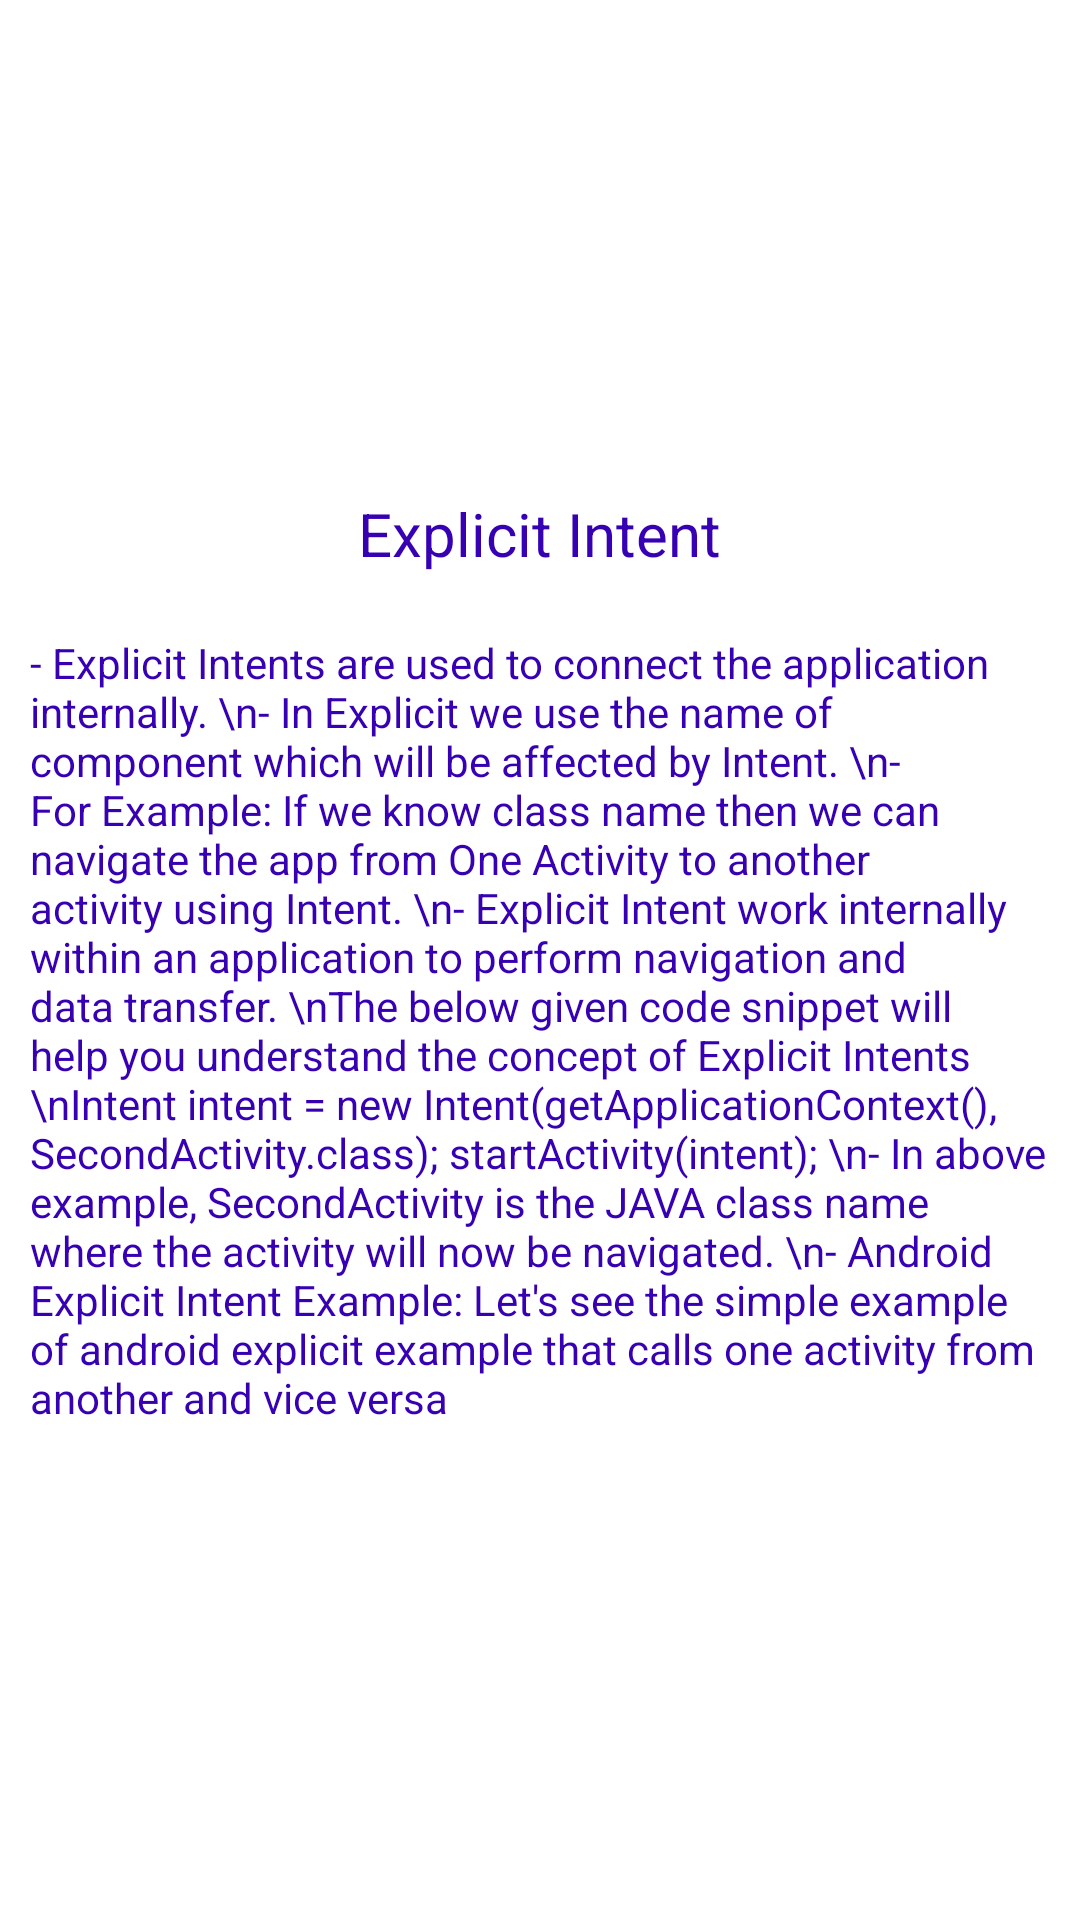

Produce the Android XML layout that renders to this screen, including the resource entries it uses.
<!-- AndroidManifest.xml: application theme Theme.TypesOfIntents -->
<!-- res/layout/activity_second.xml -->
<?xml version="1.0" encoding="utf-8"?>
<LinearLayout xmlns:android="http://schemas.android.com/apk/res/android"
    xmlns:app="http://schemas.android.com/apk/res-auto"
    xmlns:tools="http://schemas.android.com/tools"
    android:layout_width="match_parent"
    android:layout_height="match_parent"
    android:gravity="center"
    android:orientation="vertical"
    tools:context=".SecondActivity">


    <TextView
        android:layout_width="wrap_content"
        android:layout_height="wrap_content"
        android:text="Explicit Intent"
        android:textColor="@color/purple_700"
        android:textSize="20sp"
        android:textAlignment="center"
        android:layout_margin="10dp"
        />

    <TextView
        android:layout_width="wrap_content"
        android:layout_height="wrap_content"
        android:id="@+id/tv_justified_paragraph"
        android:text="- Explicit Intents are used to connect the application internally.
\n- In Explicit we use the name of component which will be affected by Intent.
\n- For Example: If we know class name then we can navigate the app from One Activity to another
activity using Intent.
\n- Explicit Intent work internally within an application to perform navigation and data transfer. \nThe
below given code snippet will help you understand the concept of Explicit Intents
\nIntent intent = new Intent(getApplicationContext(), SecondActivity.class);
startActivity(intent);
\n- In above example, SecondActivity is the JAVA class name where the activity will now be
navigated.
\n- Android Explicit Intent Example: Let's see the simple example of android explicit example that
calls one activity from another and vice versa"
        android:textColor="@color/purple_700"
        android:layout_margin="10dp"
        />

</LinearLayout>
<!-- resources referenced by this layout -->
<resources>
  <style name="Theme.TypesOfIntents" parent="Theme.MaterialComponents.DayNight.DarkActionBar">
          
          <item name="colorPrimary">@color/purple_500</item>
          <item name="colorPrimaryVariant">@color/purple_700</item>
          <item name="colorOnPrimary">@color/white</item>
          
          <item name="colorSecondary">@color/teal_200</item>
          <item name="colorSecondaryVariant">@color/teal_700</item>
          <item name="colorOnSecondary">@color/black</item>
          
          <item name="android:statusBarColor">?attr/colorPrimaryVariant</item>
          
      </style>
  <!-- not gathered from this repository: default colours our renderer supplied (Android Studio template values) -->
  <color name="purple_500">#FF6200EE</color>
  <color name="purple_700">#FF3700B3</color>
  <color name="teal_200">#FF03DAC5</color>
  <color name="teal_700">#FF018786</color>
  <color name="black">#FF000000</color>
  <color name="white">#FFFFFFFF</color>
</resources>
